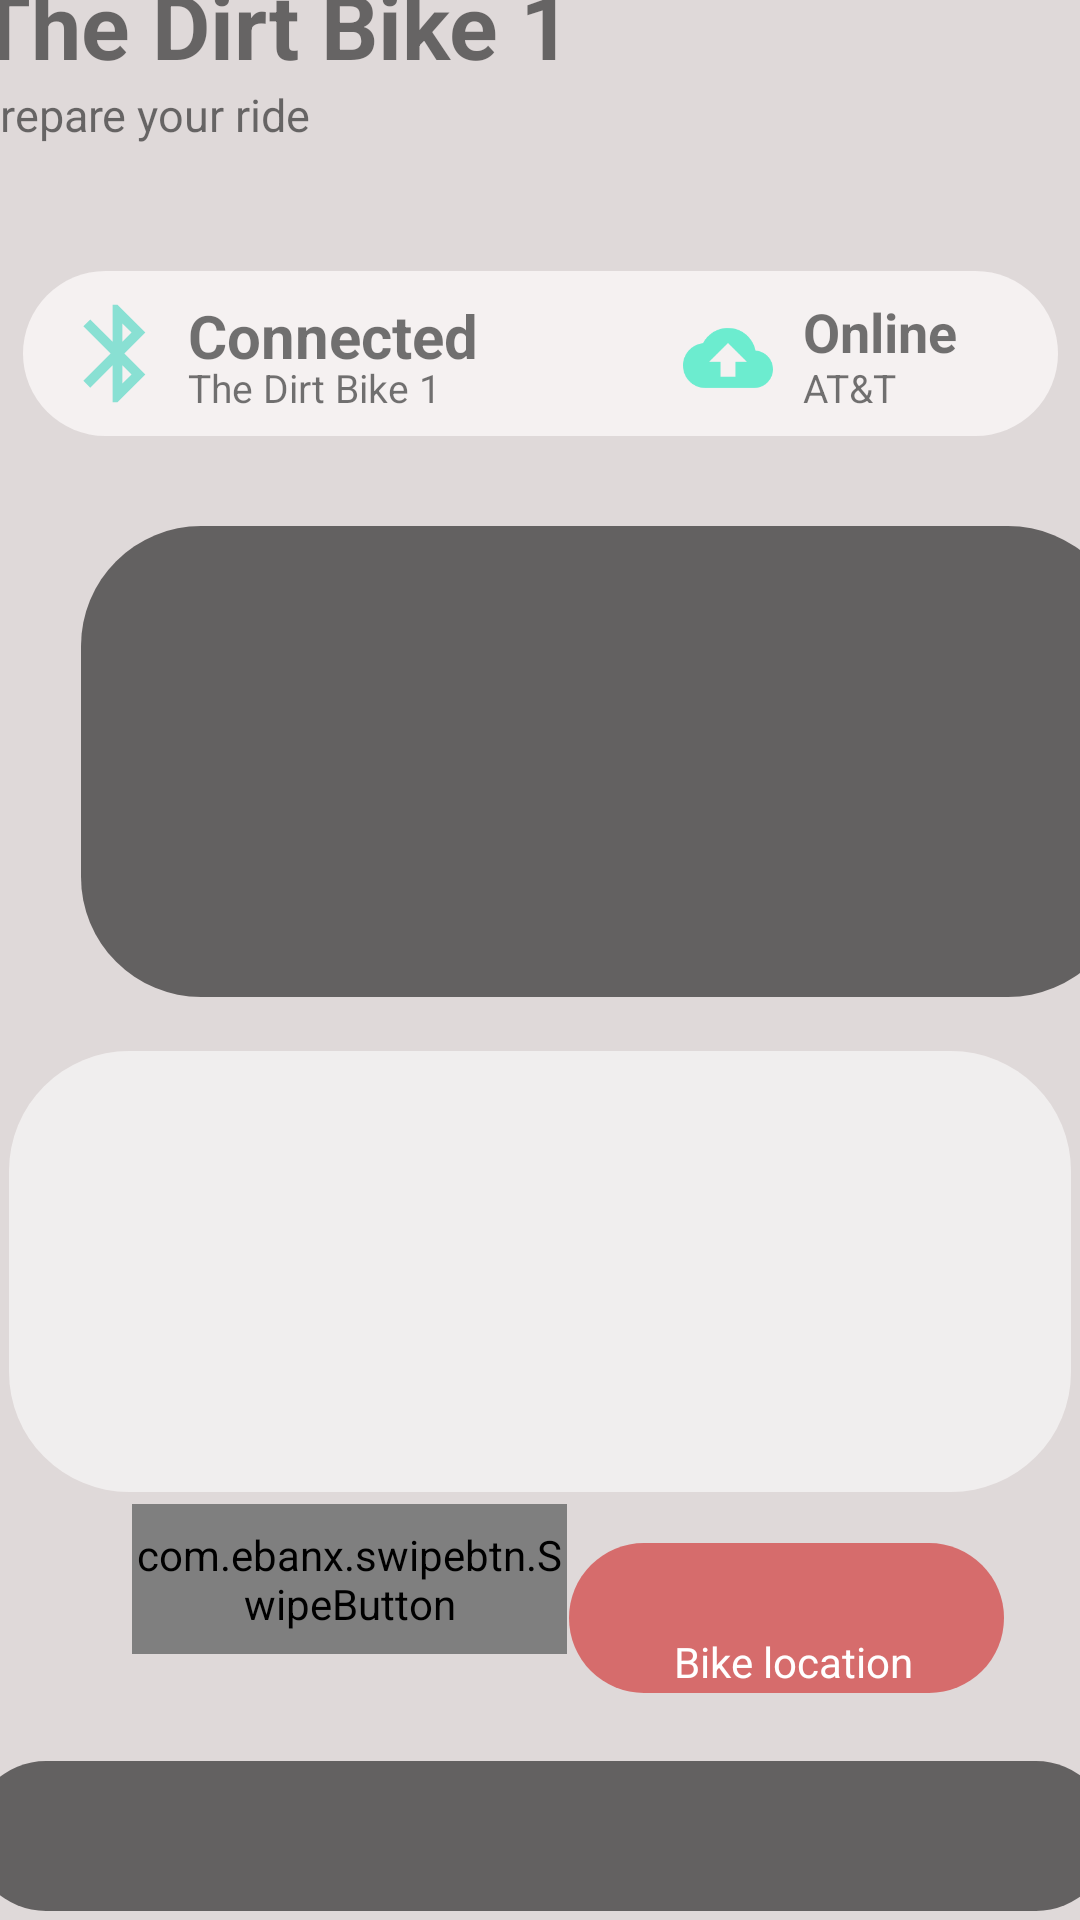

The Android layout XML behind this screen, and the referenced resources:
<!-- AndroidManifest.xml: application theme Theme.BicycleAndroid -->
<!-- res/layout/activity_main.xml -->
<?xml version="1.0" encoding="utf-8"?>
<androidx.constraintlayout.widget.ConstraintLayout xmlns:android="http://schemas.android.com/apk/res/android"
    xmlns:app="http://schemas.android.com/apk/res-auto"
    xmlns:tools="http://schemas.android.com/tools"
    android:layout_width="match_parent"
    android:layout_height="match_parent"
    android:background="#DFD9D9"
    tools:context=".MainActivity">

    <TextView
        android:id="@+id/textView2"
        android:layout_width="wrap_content"
        android:layout_height="wrap_content"
        android:layout_marginStart="16dp"
        android:layout_marginTop="16dp"
        android:layout_marginEnd="194dp"
        android:text="The Dirt Bike 1"
        android:textSize="30dp"
        android:textStyle="bold"
        app:layout_constraintBottom_toTopOf="@+id/textView"
        app:layout_constraintEnd_toEndOf="parent"
        app:layout_constraintStart_toStartOf="parent"
        app:layout_constraintTop_toTopOf="parent"></TextView>

    <TextView
        android:id="@+id/textView"
        android:layout_width="wrap_content"
        android:layout_height="wrap_content"
        android:layout_marginStart="16dp"
        android:layout_marginEnd="283dp"
        android:layout_marginBottom="21dp"
        android:text="Prepare your ride"
        android:textSize="15dp"
        app:layout_constraintBottom_toTopOf="@+id/relativeLayout"
        app:layout_constraintEnd_toEndOf="parent"
        app:layout_constraintStart_toStartOf="parent"
        app:layout_constraintTop_toBottomOf="@+id/textView2"></TextView>

    <RelativeLayout
        android:id="@+id/relativeLayout"
        android:layout_width="345dp"
        android:layout_height="55dp"
        android:layout_marginStart="33dp"
        android:layout_marginTop="21dp"
        android:layout_marginEnd="33dp"
        android:layout_marginBottom="30dp"
        android:background="@drawable/box"
        app:layout_constraintBottom_toTopOf="@+id/relativeLayout2"
        app:layout_constraintEnd_toEndOf="parent"
        app:layout_constraintStart_toStartOf="parent"
        app:layout_constraintTop_toBottomOf="@+id/textView">

        <ImageView
            android:layout_width="47dp"
            android:layout_height="42dp"
            android:layout_marginStart="8dp"
            android:layout_marginTop="8dp"
            android:layout_marginBottom="8dp"
            android:src="@drawable/ic_baseline_bluetooth_24"></ImageView>

        <TextView
            android:layout_width="wrap_content"
            android:layout_height="wrap_content"
            android:layout_marginStart="55dp"
            android:layout_marginTop="8dp"
            android:layout_marginBottom="8dp"
            android:text="Connected"
            android:textSize="20dp"
            android:textStyle="bold"></TextView>

        <TextView
            android:layout_width="wrap_content"
            android:layout_height="wrap_content"
            android:layout_marginStart="55dp"
            android:layout_marginTop="30dp"
            android:text="The Dirt Bike 1"
            android:textSize="13dp"></TextView>

        <ImageView
            android:layout_width="wrap_content"
            android:layout_height="wrap_content"
            android:layout_marginStart="170dp"
            android:layout_marginTop="16dp"
            android:src="@drawable/ic_baseline_arrow_forward_ios_24"></ImageView>

        <ImageView
            android:id="@+id/online"
            android:layout_width="30dp"
            android:layout_height="42dp"
            android:layout_marginStart="220dp"
            android:layout_marginTop="8dp"
            android:src="@drawable/ic_baseline_cloud_upload_24"></ImageView>

        <TextView
            android:layout_width="wrap_content"
            android:layout_height="wrap_content"
            android:layout_marginStart="260dp"
            android:layout_marginTop="8dp"
            android:layout_marginBottom="8dp"
            android:text="Online"
            android:textSize="18dp"
            android:textStyle="bold"></TextView>

        <TextView
            android:layout_width="wrap_content"
            android:layout_height="wrap_content"
            android:layout_marginStart="260dp"
            android:layout_marginTop="30dp"
            android:text="AT&amp;T"
            android:textSize="13dp"></TextView>
    </RelativeLayout>


    <RelativeLayout
        android:id="@+id/relativeLayout2"
        android:layout_width="349dp"
        android:layout_height="157dp"
        android:layout_marginStart="27dp"
        android:layout_marginEnd="27dp"
        android:layout_marginBottom="17dp"
        android:background="@drawable/box"
        android:backgroundTint="#A6000000"
        app:layout_constraintBottom_toTopOf="@+id/relativeLayout3"
        app:layout_constraintEnd_toEndOf="parent"
        app:layout_constraintHorizontal_bias="0.0"
        app:layout_constraintStart_toStartOf="parent"
        app:layout_constraintTop_toBottomOf="@+id/relativeLayout">

    </RelativeLayout>

    <RelativeLayout
        android:id="@+id/relativeLayout3"
        android:layout_width="354dp"
        android:layout_height="147dp"
        android:layout_marginStart="27dp"
        android:layout_marginTop="1dp"
        android:layout_marginEnd="27dp"
        android:layout_marginBottom="1dp"
        android:background="@drawable/box"
        android:backgroundTint="#A6FFFFFF"
        app:layout_constraintBottom_toTopOf="@+id/relativeLayout4"
        app:layout_constraintEnd_toEndOf="parent"
        app:layout_constraintStart_toStartOf="parent"
        app:layout_constraintTop_toBottomOf="@+id/relativeLayout2"></RelativeLayout>


    <RelativeLayout
        android:id="@+id/relativeLayout4"
        android:layout_width="145dp"
        android:layout_height="50dp"
        android:layout_marginStart="60dp"
        android:layout_marginTop="16dp"
        android:layout_marginEnd="70dp"
        android:layout_marginBottom="104dp"
        android:background="@drawable/box"
        android:backgroundTint="#D55959"
        app:layout_constraintBottom_toBottomOf="parent"
        app:layout_constraintEnd_toEndOf="parent"
        app:layout_constraintHorizontal_bias="0.571"
        app:layout_constraintStart_toEndOf="@+id/swipebutton"
        app:layout_constraintTop_toBottomOf="@+id/relativeLayout3">

        <ImageView
            android:layout_width="30dp"
            android:layout_height="30dp"
            android:layout_marginStart="60dp"
            android:src="@drawable/ic_baseline_location_on_24"></ImageView>

        <TextView
            android:layout_width="90dp"
            android:layout_height="36dp"
            android:layout_marginStart="35dp"
            android:layout_marginTop="30dp"
            android:text="Bike location"
            android:textColor="@color/white">

        </TextView>
    </RelativeLayout>

    <com.ebanx.swipebtn.SwipeButton
        android:id="@+id/swipebutton"
        android:layout_width="145dp"
        android:layout_height="50dp"
        android:layout_marginStart="44dp"
        android:layout_marginTop="19dp"
        android:layout_marginBottom="104dp"
        app:button_bottom_padding="15dp"
        app:button_image_disabled="@drawable/ic_baseline_lock_open_24"
        app:button_image_enabled="@drawable/ic_baseline_lock_24"
        app:button_left_padding="5dp"
        app:button_right_padding="5dp"
        app:button_top_padding="15dp"
        app:inner_text="Slice to lock"
        app:inner_text_bottom_padding="15dp"
        app:inner_text_left_padding="15dp"
        app:inner_text_right_padding="2dp"
        app:inner_text_size="15dp"
        app:inner_text_top_padding="15dp"
        app:layout_constraintBottom_toBottomOf="parent"
        app:layout_constraintStart_toStartOf="parent"
        app:layout_constraintTop_toBottomOf="@+id/relativeLayout3" />

    <RelativeLayout
        android:layout_width="380dp"
        android:layout_height="50dp"
        android:layout_marginStart="5dp"
        android:layout_marginTop="40dp"
        android:layout_marginEnd="5dp"
        android:layout_marginBottom="7dp"
        android:background="@drawable/box"
        android:backgroundTint="#A6000000"
        app:layout_constraintBottom_toBottomOf="parent"
        app:layout_constraintEnd_toEndOf="parent"
        app:layout_constraintStart_toStartOf="parent"
        app:layout_constraintTop_toBottomOf="@+id/swipebutton">


    </RelativeLayout>


</androidx.constraintlayout.widget.ConstraintLayout>
<!-- resources referenced by this layout -->
<resources>
  <!-- drawable box (drawable) -->
  <?xml version="1.0" encoding="utf-8"?>
  <selector xmlns:android="http://schemas.android.com/apk/res/android">
      <item>
          <shape android:shape="rectangle">
              <solid android:color = "#D8FAF6F6"/>
              <corners android:radius="40dp"/>
          </shape>
      </item>
  </selector>
  <!-- drawable ic_baseline_bluetooth_24 (drawable) -->
  <vector android:height="24dp" android:tint="#89E0D3"
      android:viewportHeight="24" android:viewportWidth="24"
      android:width="24dp" xmlns:android="http://schemas.android.com/apk/res/android">
      <path android:fillColor="@android:color/white" android:pathData="M17.71,7.71L12,2h-1v7.59L6.41,5 5,6.41 10.59,12 5,17.59 6.41,19 11,14.41L11,22h1l5.71,-5.71 -4.3,-4.29 4.3,-4.29zM13,5.83l1.88,1.88L13,9.59L13,5.83zM14.88,16.29L13,18.17v-3.76l1.88,1.88z"/>
  </vector>
  <!-- drawable ic_baseline_cloud_upload_24 (drawable) -->
  <vector android:height="24dp" android:tint="#6CECCF"
      android:viewportHeight="24" android:viewportWidth="24"
      android:width="24dp" xmlns:android="http://schemas.android.com/apk/res/android">
      <path android:fillColor="@android:color/white" android:pathData="M19.35,10.04C18.67,6.59 15.64,4 12,4 9.11,4 6.6,5.64 5.35,8.04 2.34,8.36 0,10.91 0,14c0,3.31 2.69,6 6,6h13c2.76,0 5,-2.24 5,-5 0,-2.64 -2.05,-4.78 -4.65,-4.96zM14,13v4h-4v-4H7l5,-5 5,5h-3z"/>
  </vector>
  <style name="Theme.BicycleAndroid" parent="Theme.MaterialComponents.DayNight.NoActionBar">
          
          <item name="colorPrimary">@color/purple_500</item>
          <item name="colorPrimaryVariant">@color/purple_700</item>
          <item name="colorOnPrimary">@color/white</item>
          
          <item name="colorSecondary">@color/teal_200</item>
          <item name="colorSecondaryVariant">@color/teal_700</item>
          <item name="colorOnSecondary">@color/black</item>
          
          <item name="android:statusBarColor" tools:targetApi="l">?attr/colorPrimaryVariant</item>
          
      </style>
  <!-- not gathered from this repository: default colours our renderer supplied (Android Studio template values) -->
  <color name="purple_500">#FF6200EE</color>
  <color name="purple_700">#FF3700B3</color>
  <color name="teal_200">#FF03DAC5</color>
  <color name="teal_700">#FF018786</color>
  <color name="black">#FF000000</color>
  <color name="white">#FFFFFFFF</color>
</resources>
